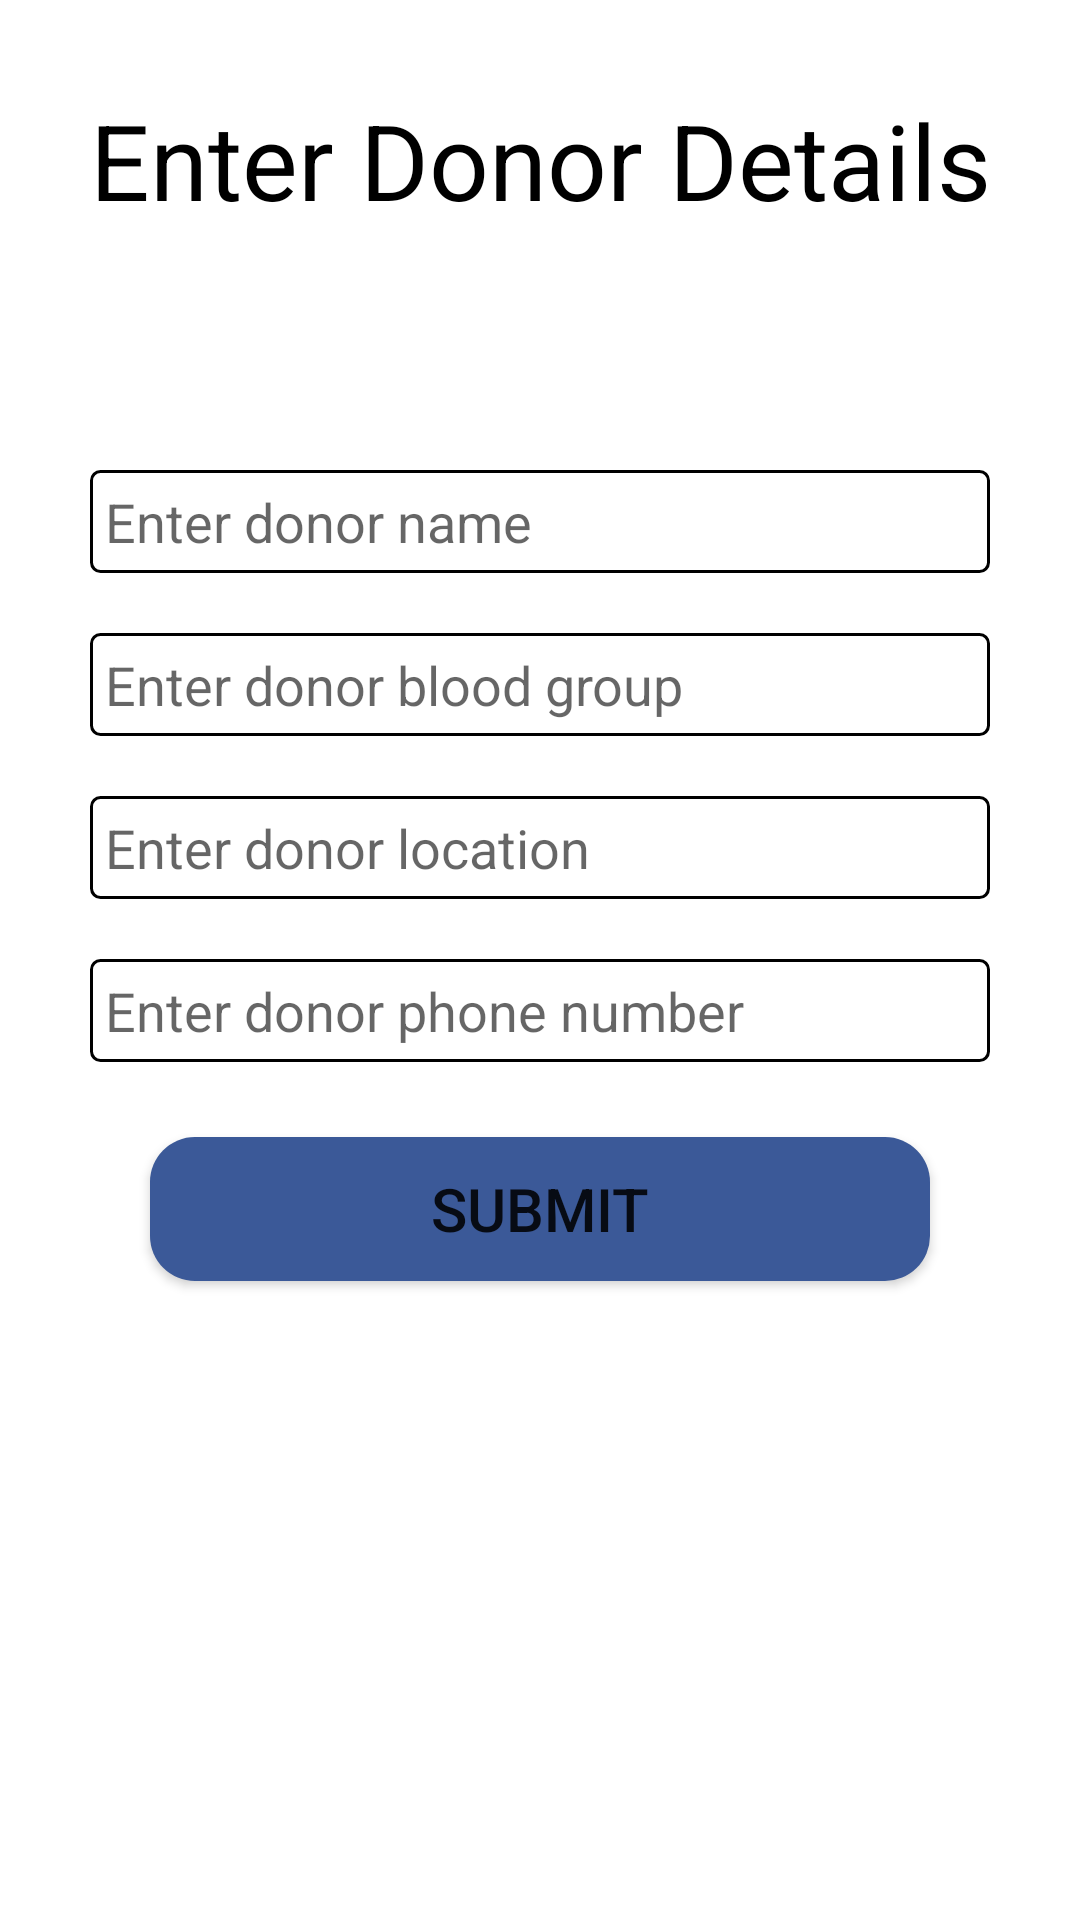

This screen was rendered from an Android layout file. Write that file and the resources it references.
<!-- AndroidManifest.xml: application theme Theme.Alaksh -->
<!-- res/layout/activity_donor.xml -->
<?xml version="1.0" encoding="utf-8"?>
<RelativeLayout xmlns:android="http://schemas.android.com/apk/res/android"
    xmlns:app="http://schemas.android.com/apk/res-auto"
    xmlns:tools="http://schemas.android.com/tools"
    android:layout_width="match_parent"
    android:layout_height="match_parent"
    tools:context=".Donor">
    <TextView
        android:id="@+id/tvDetail"
        android:layout_width="match_parent"
        android:textColor="@color/black"
        android:layout_height="wrap_content"
        android:gravity="center_horizontal"
        android:text="Enter Donor Details"
        android:textSize="35sp"
        android:layout_marginTop="30dp"/>

    <EditText
        android:id="@+id/etName"
        android:layout_width="match_parent"
        android:layout_height="wrap_content"
        android:layout_below="@+id/tvDetail"
        android:padding="5dp"
        android:layout_marginTop="80dp"
        android:background="@drawable/edit_text_baackground"
        android:layout_marginLeft="30dp"
        android:layout_marginRight="30dp"
        android:hint="Enter donor name"
        android:inputType="text"
        />



    <EditText
        android:id="@+id/etBloodGroup"
        android:layout_width="match_parent"
        android:layout_height="wrap_content"
        android:layout_below="@+id/etName"
        android:padding="5dp"
        android:background="@drawable/edit_text_baackground"
        android:layout_marginLeft="30dp"
        android:layout_marginRight="30dp"
        android:layout_marginTop="20dp"
        android:hint="Enter donor blood group"
        android:inputType="text"/>
    <EditText
        android:id="@+id/etLocation"
        android:layout_width="match_parent"
        android:layout_height="wrap_content"
        android:layout_below="@+id/etBloodGroup"
        android:layout_marginTop="20dp"
        android:padding="5dp"
        android:background="@drawable/edit_text_baackground"
        android:layout_marginLeft="30dp"
        android:layout_marginRight="30dp"
        android:hint="Enter donor location"
        android:inputType="text"/>

    <EditText
        android:id="@+id/etPhoneNumber"
        android:layout_width="match_parent"
        android:layout_height="wrap_content"
        android:layout_below="@+id/etLocation"
        android:layout_marginTop="20dp"
        android:padding="5dp"
        android:layout_marginLeft="30dp"
        android:layout_marginRight="30dp"
        android:background="@drawable/edit_text_baackground"
        android:inputType="number"
        android:hint="Enter donor phone number"/>
    <Button
        android:id="@+id/btnSubmit"
        android:layout_width="match_parent"
        android:layout_height="wrap_content"
        android:layout_below="@+id/etPhoneNumber"
        android:text="Submit"
        android:background="@drawable/round_btn"
        android:textSize="20sp"
        android:layout_marginLeft="50dp"
        android:layout_marginRight="50dp"
        android:layout_marginTop="25dp"/>

</RelativeLayout>
<!-- resources referenced by this layout -->
<resources>
  <color name="black">#FF000000</color>
  <!-- drawable edit_text_baackground (drawable) -->
  <?xml version="1.0" encoding="utf-8"?>
  <shape xmlns:android="http://schemas.android.com/apk/res/android" android:shape="rectangle" >
      <solid android:color="@android:color/white"
          />
      <stroke android:width="1dip" android:color="#000000"
          />
      <corners android:radius="3dp"/>
  </shape>
  <!-- drawable round_btn (drawable) -->
  <?xml version="1.0" encoding="utf-8"?>
  <shape xmlns:android="http://schemas.android.com/apk/res/android"
      android:shape="rectangle" android:padding="10dp">
      <solid android:color="@color/purple_500"/>
      <corners android:radius="15dp"/>
  </shape>
  <style name="Theme.Alaksh" parent="Theme.MaterialComponents.DayNight.DarkActionBar">
          
          <item name="colorPrimary">@color/purple_500</item>
          <item name="colorPrimaryVariant">@color/purple_700</item>
          <item name="colorOnPrimary">@color/white</item>
          
          <item name="colorSecondary">@color/teal_200</item>
          <item name="colorSecondaryVariant">@color/teal_700</item>
          <item name="colorOnSecondary">@color/black</item>
          
          <item name="android:statusBarColor" tools:targetApi="l">?attr/colorPrimaryVariant</item>
          
      </style>
  <color name="purple_500">#3B5998</color>
  <color name="purple_700">#3B5998</color>
  <color name="white">#FFFFFFFF</color>
  <color name="teal_200">#FF3700B2</color>
  <color name="teal_700">#FF018786</color>
</resources>
